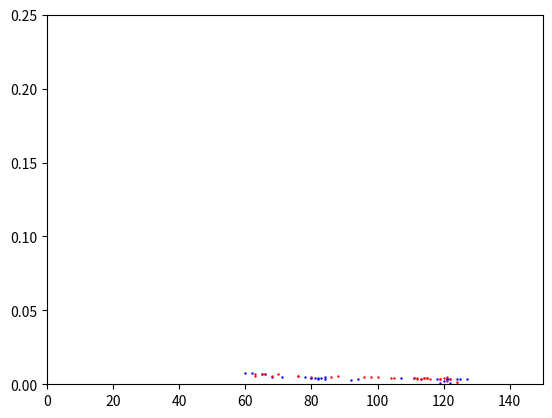
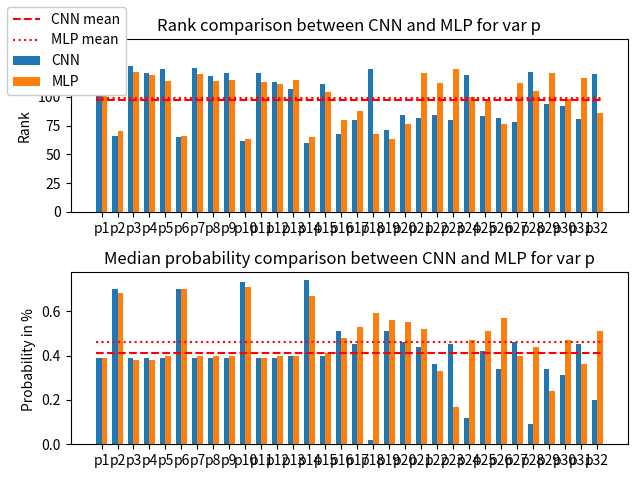

Python code for these plots, in order:
# -*- coding: utf-8 -*-
"""
Created on Mon Nov 16 09:55:33 2020

@author: kahg8
"""

import matplotlib.pyplot as plt
import numpy as np
from matplotlib.patches import Ellipse
import matplotlib.transforms as transforms


var_to_plot = ['p']
all_v = ['s','k','t','h','p','cm','mc','xt']
#var_to_plot = all_v

def dist(x1,x2):
    return np.sqrt(pow(x1[0]-x2[0],2)+pow(x1[1]-x2[1],2))/256

def average_nn(l):
    sum_nn = 0
    for elem1 in l:
        min_v = 9999999999
        for elem2 in l:
            d = 9999999999
            if elem1 != elem2 :
                d = dist(elem1,elem2)
            if min_v > d :
                min_v = d
        sum_nn += min_v
    return sum_nn/len(l)

def evaluate_consitency(l):
    max_l = max(l)
    min_l = min(l)
    mean_l = np.mean(l)
    median_l = np.median(l)
    return np.sqrt(pow(mean_l-max_l,2)+pow(mean_l-min_l,2))/256


########### MY VALUES ####################


s_median_rank = [47,26,58,75,42,78,86,88,41,66,73,67,39,78,104,93,52,25,51,76,45,80,77,84,39,70,74,68,40,81,100,96]
k_median_rank = [120,106,114,100,118,102,127,110,125,63,127,104,80,57,100,69,73,72,88,80,83,85,81,87,86,83,82,83,85,84,87,95]
p_median_rank = [122,66,127,121,124,65,125,118,121,62,121,113,107,60,111,68,80,124,71,84,82,84,80,119,83,82,78,122,94,92,81,120]
t_median_rank = [68,77,77,76,68,68,67,68,62,65,66,65,64,63,65,61,69,69,104,122,120,116,120,120,118,113,119,119,118,109,114,113]
h_median_rank = [88,109,97,87,106,94,103,110,104,85,117,63]
xt_median_rank = []
xk_median_rank = []
cm_median_rank = [107,124,112,106,105,115,105]
mc_median_rank = []
sk_median_rank = []

median_rank = {}

median_rank['s'] = s_median_rank
median_rank['k'] = k_median_rank
median_rank['p'] = p_median_rank
median_rank['t'] = t_median_rank
median_rank['h'] = h_median_rank
median_rank['cm'] = cm_median_rank
median_rank['mc'] = mc_median_rank
median_rank['sk'] = sk_median_rank
median_rank['xk'] = xk_median_rank
median_rank['xt'] = xt_median_rank

s_median_proba = [0.60,1.03,0.50,0.49,0.70,0.48,0.43,0.41,0.74,0.54,0.52,0.52,0.80,0.40,0.29,0.41,0.56,1.07,0.61,0.50,0.67,0.47,0.48,0.46,0.77,0.53,0.51,0.50,0.77,0.38,0.38,0.39]
k_median_proba = [0.39,0.40,0.34,0.40,0.38,0.43,0.35,0.40,0.36,0.73,0.34,0.40,0.34,0.77,0.41,0.45,0.43,0.52,0.41,0.46,0.46,0.43,0.44,0.39,0.43,0.42,0.43,0.42,0.43,0.31,0.42,0.38]
p_median_proba = [0.39,0.70,0.39,0.39,0.39,0.70,0.39,0.39,0.39,0.73,0.39,0.39,0.40,0.74,0.40,0.51,0.45,0.02,0.51,0.46,0.44,0.36,0.45,0.12,0.42,0.34,0.46,0.09,0.34,0.31,0.45,0.2]
t_median_proba = [0.52,0.48,0.48,0.48,0.52,0.51,0.52,0.51,0.55,0.53,0.54,0.54,0.55,0.70,0.55,0.57,0.50,0.48,0.41,0.35,0.37,0.02,0.02,0.007,0.009,0.02,0.03,0.03,0.006,0.16,0.15,0.11]

h_median_proba = [0.19,0.38,0.23,0.19,0.39,0.24,0.12,0.38,0.17,0.28,0.37,0.51]
xt_median_proba = []
xk_median_proba = []
cm_median_proba = [0.4,0.39,0.4,0.4,0.4,0.39,0.40]
mc_median_proba = []
sk_median_proba = []

median_proba = {}

median_proba['s'] = s_median_proba  
median_proba['k'] = k_median_proba
median_proba['p'] = p_median_proba

median_proba['t'] = t_median_proba
median_proba['h'] = h_median_proba
median_proba['cm'] = cm_median_proba
median_proba['mc'] = mc_median_proba
median_proba['sk'] = sk_median_proba
median_proba['xk'] = xk_median_proba
median_proba['xt'] = xt_median_proba







############### MLP Values ####################

s_MLP_median_rank = [57,39,78,73,49,82,78,88,47,71,82,71,50,65,81,80]
k_MLP_median_rank = [104,104,98,95,116,87,118,97,110,62,118,94,77,63,111,85]
p_MLP_median_rank = [119,70,122,119,114,66,120,114,115,63,113,111,115,65,104,80,88,68,63,76,121,112,124,100,96,76,112,105,121,98,116,86]
t_MLP_median_rank = [70,78,84,77,79,88,69,71,62,63,67,65,63,65,67,58]
h_MLP_median_rank = [81,107,113,72,94,94,77,99,79,72,118,74,95,97,102,83]
xt_MLP_median_rank = [87,75,71,76,102,91,62,101,91,70,88,87,99,73,74,88]
xk_MLP_median_rank = [56]
cm_MLP_median_rank = [108,118,114,102,106,123,105,107,106,111,104,101,114,113,111,120]
mc_MLP_median_rank = [80,97,76,74,77,77,63,74,97,70,72,93,73,83,70,79]
sk_MLP_median_rank = [65]

MLP_median_rank = {}

MLP_median_rank['s'] = s_MLP_median_rank
MLP_median_rank['k'] = k_MLP_median_rank
MLP_median_rank['p'] = p_MLP_median_rank
MLP_median_rank['t'] = t_MLP_median_rank
MLP_median_rank['h'] = h_MLP_median_rank
MLP_median_rank['cm'] = cm_MLP_median_rank
MLP_median_rank['mc'] = mc_MLP_median_rank
MLP_median_rank['sk'] = sk_MLP_median_rank
MLP_median_rank['xk'] = xk_MLP_median_rank
MLP_median_rank['xt'] = xt_MLP_median_rank

s_MLP_median_proba = [0.61,0.79,0.37,0.58,0.70,0.50,0.52,0.46,0.72,0.58,0.53,0.57,0.71,0.77,0.56,0.53]
k_MLP_median_proba = [0.41,0.42,0.44,0.45,0.40,0.48,0.39,0.42,0.41,0.75,0.39,0.42,0.51,0.74,0.40,0.46]
p_MLP_median_proba = [0.39,0.68,0.38,0.38,0.40,0.70,0.40,0.40,0.40,0.71,0.39,0.40,0.40,0.67,0.41,0.48,0.53,0.59,0.56,0.55,0.52,0.33,0.17,0.47,0.51,0.57,0.40,0.44,0.24,0.47,0.36,0.51]
t_MLP_median_proba = [0.53,0.52,0.49,0.52,0.52,0.49,0.54,0.53,0.57,0.55,0.54,0.53,0.54,0.53,0.52,0.56]
h_MLP_median_proba = [0.53,0.43,0.31,0.57,0.45,0.50,0.53,0.44,0.59,0.54,0.41,0.62,0.45,0.45,0.43,0.53]
xt_MLP_median_proba = [0.50,0.52,0.55,0.51,0.44,0.48,0.61,0.44,0.47,0.55,0.40,0.51,0.43,0.53,0.55,0.50]
xk_MLP_median_proba = [0.38]
cm_MLP_median_proba = [0.42,0.4,0.4,0.43,0.36,0.42,0.42,0.42,0.41,0.42,0.43,0.41,0.4,0.41,0.4,0.41,0.4]
mc_MLP_median_proba = [0.52,0.45,0.52,0.51,0.54,0.52,0.61,0.53,0.45,0.55,0.54,0.47,0.55,0.50,0.56,0.52]
sk_MLP_median_proba = [0.28]

MLP_median_proba = {}

MLP_median_proba['s'] = s_MLP_median_proba
MLP_median_proba['k'] = k_MLP_median_proba
MLP_median_proba['p'] = p_MLP_median_proba
MLP_median_proba['t'] = t_MLP_median_proba
MLP_median_proba['h'] = h_MLP_median_proba
MLP_median_proba['cm'] = cm_MLP_median_proba
MLP_median_proba['mc'] = mc_MLP_median_proba
MLP_median_proba['sk'] = sk_MLP_median_proba
MLP_median_proba['xk'] = xk_MLP_median_proba
MLP_median_proba['xt'] = xt_MLP_median_proba


###############################################


dict_val_rank = {}
dict_MLP_val_rank = {}
dict_val_proba = {}
dict_MLP_val_proba = {}

print('Studied variable :',var_to_plot)

for elem in var_to_plot :
    i = 1
    for e in median_proba[elem] :
        dict_val_proba[elem+str(i)] = e *pow(10,-2)
        dict_MLP_val_proba[elem+str(i)] = MLP_median_proba[elem][i-1] *pow(10,-2)
        i+=1
    i = 1 
    for e in median_rank[elem] :
        dict_val_rank[elem+str(i)] = e
        dict_MLP_val_rank[elem+str(i)] = MLP_median_rank[elem][i-1] 
        i+=1


labels = dict_val_proba.keys()
CNN_proba = dict_val_proba.values()
MLP_proba = dict_MLP_val_proba.values()
CNN_rank = dict_val_rank.values()
MLP_rank = dict_MLP_val_rank.values()
X_CNN =[]
X_MLP = []


a = np.array(list(CNN_rank))
b = np.array(list(CNN_proba))
c = np.array(list(MLP_rank))
d = np.array(list(MLP_proba))


for x , y in zip(CNN_proba,CNN_rank) :
    X_CNN.append([x,y])
    
for x , y in zip(MLP_proba,MLP_rank) :
    X_MLP.append([x,y])

print('CNN median rank mean : ',np.mean(a))
print('CNN median proba mean : ',np.mean(b))
print('\n')
print('MLP median rank mean : ',np.mean(c))
print('MLP median proba mean : ',np.mean(d))
print('\n')
print('CNN median rank median : ',np.median(a))
print('CNN median proba median : ',np.median(b))
print('\n')
print('MLP median rank median : ',np.median(c))
print('MLP median proba median : ',np.median(d))
print('\n')
print('CNN median rank min: ',np.min(a))
print('CNN median proba min : ',np.min(b))
print('\n')
print('MLP median rank min : ',np.min(c))
print('MLP median proba min : ',np.min(d))
print('\n')
print('CNN median rank max : ',np.max(a))
print('CNN median proba max : ',np.max(b))
print('\n')
print('MLP median rank max : ',np.max(c))
print('MLP median proba max : ',np.max(d))

plt.figure(1)
plt.scatter(CNN_rank, CNN_proba,c='blue', s=0.5)
plt.scatter(MLP_rank, MLP_proba,c='red', s=0.5)
ax_sca = plt.gca()
ax_sca.set_xlim(0,150)
ax_sca.set_ylim(0,0.25)



if len(var_to_plot) > 1 :

    fig, ax = plt.subplots(len(var_to_plot),2)
    plt.subplots_adjust(hspace=0.5)
    #fig, ax = plt.subplots(3,1)
    
    for plot in range(0,len(var_to_plot)):
        labels = []
        start = 0
        n = len(median_rank[var_to_plot[plot]])



        for i in range(0,n):
            labels.append(var_to_plot[plot] + str(start + i+1))    
        x = np.arange(n)  # the label locations
        width = 0.35  # the width of the bars
        rects1 = ax[plot][0].bar(x - width/2, median_rank[var_to_plot[plot]], width, label='CNN')
        rects2 = ax[plot][0].bar(x + width/2, MLP_median_rank[var_to_plot[plot]][:n], width, label='MLP')
        rects1 = ax[plot][1].bar(x - width/2, median_proba[var_to_plot[plot]], width, label='CNN')
        rects2 = ax[plot][1].bar(x + width/2, MLP_median_proba[var_to_plot[plot]][:n], width, label='MLP')
        CNN_rank_mean = np.mean(median_rank[var_to_plot[plot]])
        MLP_rank_mean = np.mean(MLP_median_rank[var_to_plot[plot]])
        line_CNN = ax[plot][0].plot([-width,n-1+width],[CNN_rank_mean,CNN_rank_mean],'r--',label='CNN mean')
        line_MLP = ax[plot][0].plot([-width,n-1+width],[MLP_rank_mean,MLP_rank_mean],'r:',label='MLP mean')
        
        CNN_proba_mean = np.mean(median_proba[var_to_plot[plot]])
        MLP_proba_mean = np.mean(MLP_median_proba[var_to_plot[plot]])
        line_CNN = ax[plot][1].plot([-width,n-1+width],[CNN_proba_mean,CNN_proba_mean],'r--',label='CNN mean')
        line_MLP = ax[plot][1].plot([-width,n-1+width],[MLP_proba_mean,MLP_proba_mean],'r:',label='MLP mean')    
    # Add some text for labels, title and custom x-axis tick labels, etc.
        ax[plot][0].set_ylabel('Rank')
        ax[plot][0].set_ylim(0,150)
        ax[plot][0].set_title('Rank comparison between CNN and MLP for var '+ var_to_plot[plot])
        ax[plot][0].set_xticks(x)
        ax[plot][0].set_xticklabels(labels)
    
        ax[plot][1].set_ylabel('Probability in % ')
    
        ax[plot][1].set_title('Median probability comparison between CNN and MLP for var '+ var_to_plot[plot])
        ax[plot][1].set_xticks(x)
        ax[plot][1].set_xticklabels(labels)
    

    handles, labels = ax[0][0].get_legend_handles_labels()
    
    fig.legend(handles, labels, loc='upper left',fancybox=True, framealpha=1)
else :
    
    fig, ax = plt.subplots(2,1)
    plot = 0
    labels = []
    start = 0
    n = len(median_rank[var_to_plot[plot]])

    for i in range(0,n):
        labels.append(var_to_plot[plot] + str(start+i+1))   
    x = np.arange(n)  # the label locations
    width = 0.35  # the width of the bars
    rects1 = ax[0].bar(x - width/2, median_rank[var_to_plot[plot]], width, label='CNN')
    rects2 = ax[0].bar(x + width/2, MLP_median_rank[var_to_plot[plot]][:n], width, label='MLP')
    rects1 = ax[1].bar(x - width/2, median_proba[var_to_plot[plot]], width, label='CNN')
    rects2 = ax[1].bar(x + width/2, MLP_median_proba[var_to_plot[plot]][:n], width, label='MLP')
    CNN_rank_mean = np.mean(median_rank[var_to_plot[plot]])
    MLP_rank_mean = np.mean(MLP_median_rank[var_to_plot[plot]])
    line_CNN = ax[0].plot([-width,n-1+width],[CNN_rank_mean,CNN_rank_mean],'r--',label='CNN mean')
    line_MLP = ax[0].plot([-width,n-1+width],[MLP_rank_mean,MLP_rank_mean],'r:',label='MLP mean')
    
    CNN_proba_mean = np.mean(median_proba[var_to_plot[plot]])
    MLP_proba_mean = np.mean(MLP_median_proba[var_to_plot[plot]])
    line_CNN = ax[1].plot([-width,n-1+width],[CNN_proba_mean,CNN_proba_mean],'r--',label='CNN mean')
    line_MLP = ax[1].plot([-width,n-1+width],[MLP_proba_mean,MLP_proba_mean],'r:',label='MLP mean')    
# Add some text for labels, title and custom x-axis tick labels, etc.
    ax[0].set_ylabel('Rank')
    ax[0].set_ylim(0,150)
    ax[0].set_title('Rank comparison between CNN and MLP for var '+ var_to_plot[plot])
    ax[0].set_xticks(x)
    ax[0].set_xticklabels(labels)

    ax[1].set_ylabel('Probability in % ')

    ax[1].set_title('Median probability comparison between CNN and MLP for var '+ var_to_plot[plot])
    ax[1].set_xticks(x)
    ax[1].set_xticklabels(labels)
    handles, labels = ax[1].get_legend_handles_labels()
    fig.legend(handles, labels, loc='upper left',fancybox=True, framealpha=1)
    plt.tight_layout()
    
    
plt.show()